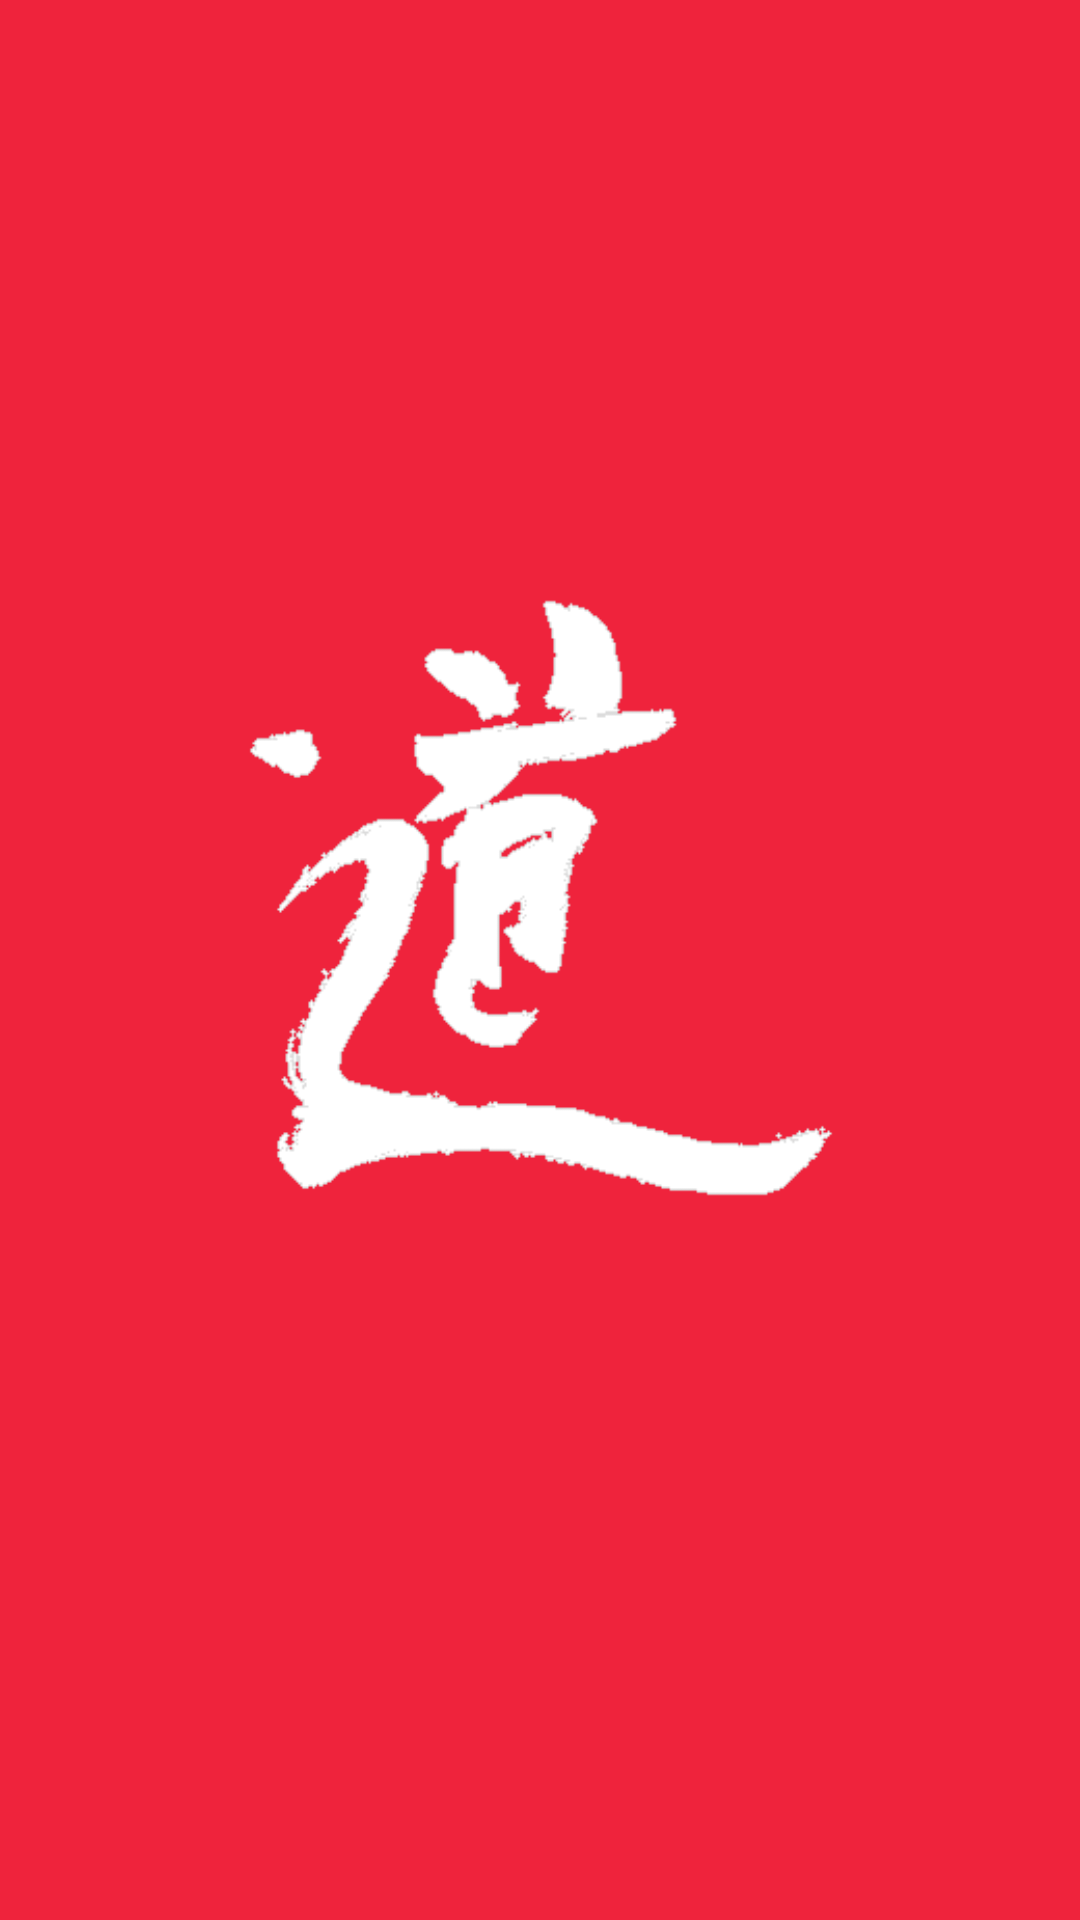

Layout XML and referenced resources for this Android screen:
<!-- AndroidManifest.xml: application theme AppTheme -->
<!-- res/layout/activity_buffer.xml -->
<?xml version="1.0" encoding="utf-8"?>
<android.support.design.widget.CoordinatorLayout xmlns:android="http://schemas.android.com/apk/res/android"
    xmlns:app="http://schemas.android.com/apk/res-auto"
    xmlns:tools="http://schemas.android.com/tools"
    android:layout_width="match_parent"
    android:layout_height="match_parent"
    tools:context="com.example.eddy.servr.activities.BufferActivity">

    <include layout="@layout/content_buffer" />

</android.support.design.widget.CoordinatorLayout>
<!-- res/layout/content_buffer.xml (included above) -->
<?xml version="1.0" encoding="utf-8"?>
<RelativeLayout xmlns:android="http://schemas.android.com/apk/res/android"
    xmlns:tools="http://schemas.android.com/tools"
    android:layout_width="match_parent"
    android:layout_height="match_parent"
    android:background="@color/colorAccentRed1"

    tools:context="com.example.eddy.servr.Activities.LoaderActivity">
    <LinearLayout
        android:gravity="center"
        android:layout_width="match_parent"
        android:layout_height="match_parent"
        android:orientation="vertical">

        <ImageView
            android:id="@+id/bufferImage"
            android:contentDescription="@string/logo_description"
            android:layout_width="200dp"
            android:layout_height="200dp"
            android:layout_gravity="center"
            android:src="@drawable/dao_design_white" />

        <TextView
            android:id="@+id/bufferText"
            android:layout_width="wrap_content"
            android:layout_height="wrap_content"
            android:layout_gravity="center"
            android:layout_marginTop="10dp"
            android:text=""
            android:textColor="@color/white"
            android:textSize="23sp"
            android:textStyle="bold" />

    </LinearLayout>

</RelativeLayout>
<!-- resources referenced by this layout -->
<resources>
  <color name="colorAccentRed1">#EF233C</color>
  <color name="white">#ffffff</color>
  <!-- drawable dao_design_white: png bitmap (drawable, 5632 bytes) -->
  <style name="AppTheme" parent="Theme.AppCompat.Light.NoActionBar">
          <item name="android:colorAccent">@color/colorAccentRed1</item>
          <item name="android:statusBarColor">@color/colorAccentRed2</item>
  
      </style>
  <color name="colorAccentRed2">#D90429</color>
</resources>
